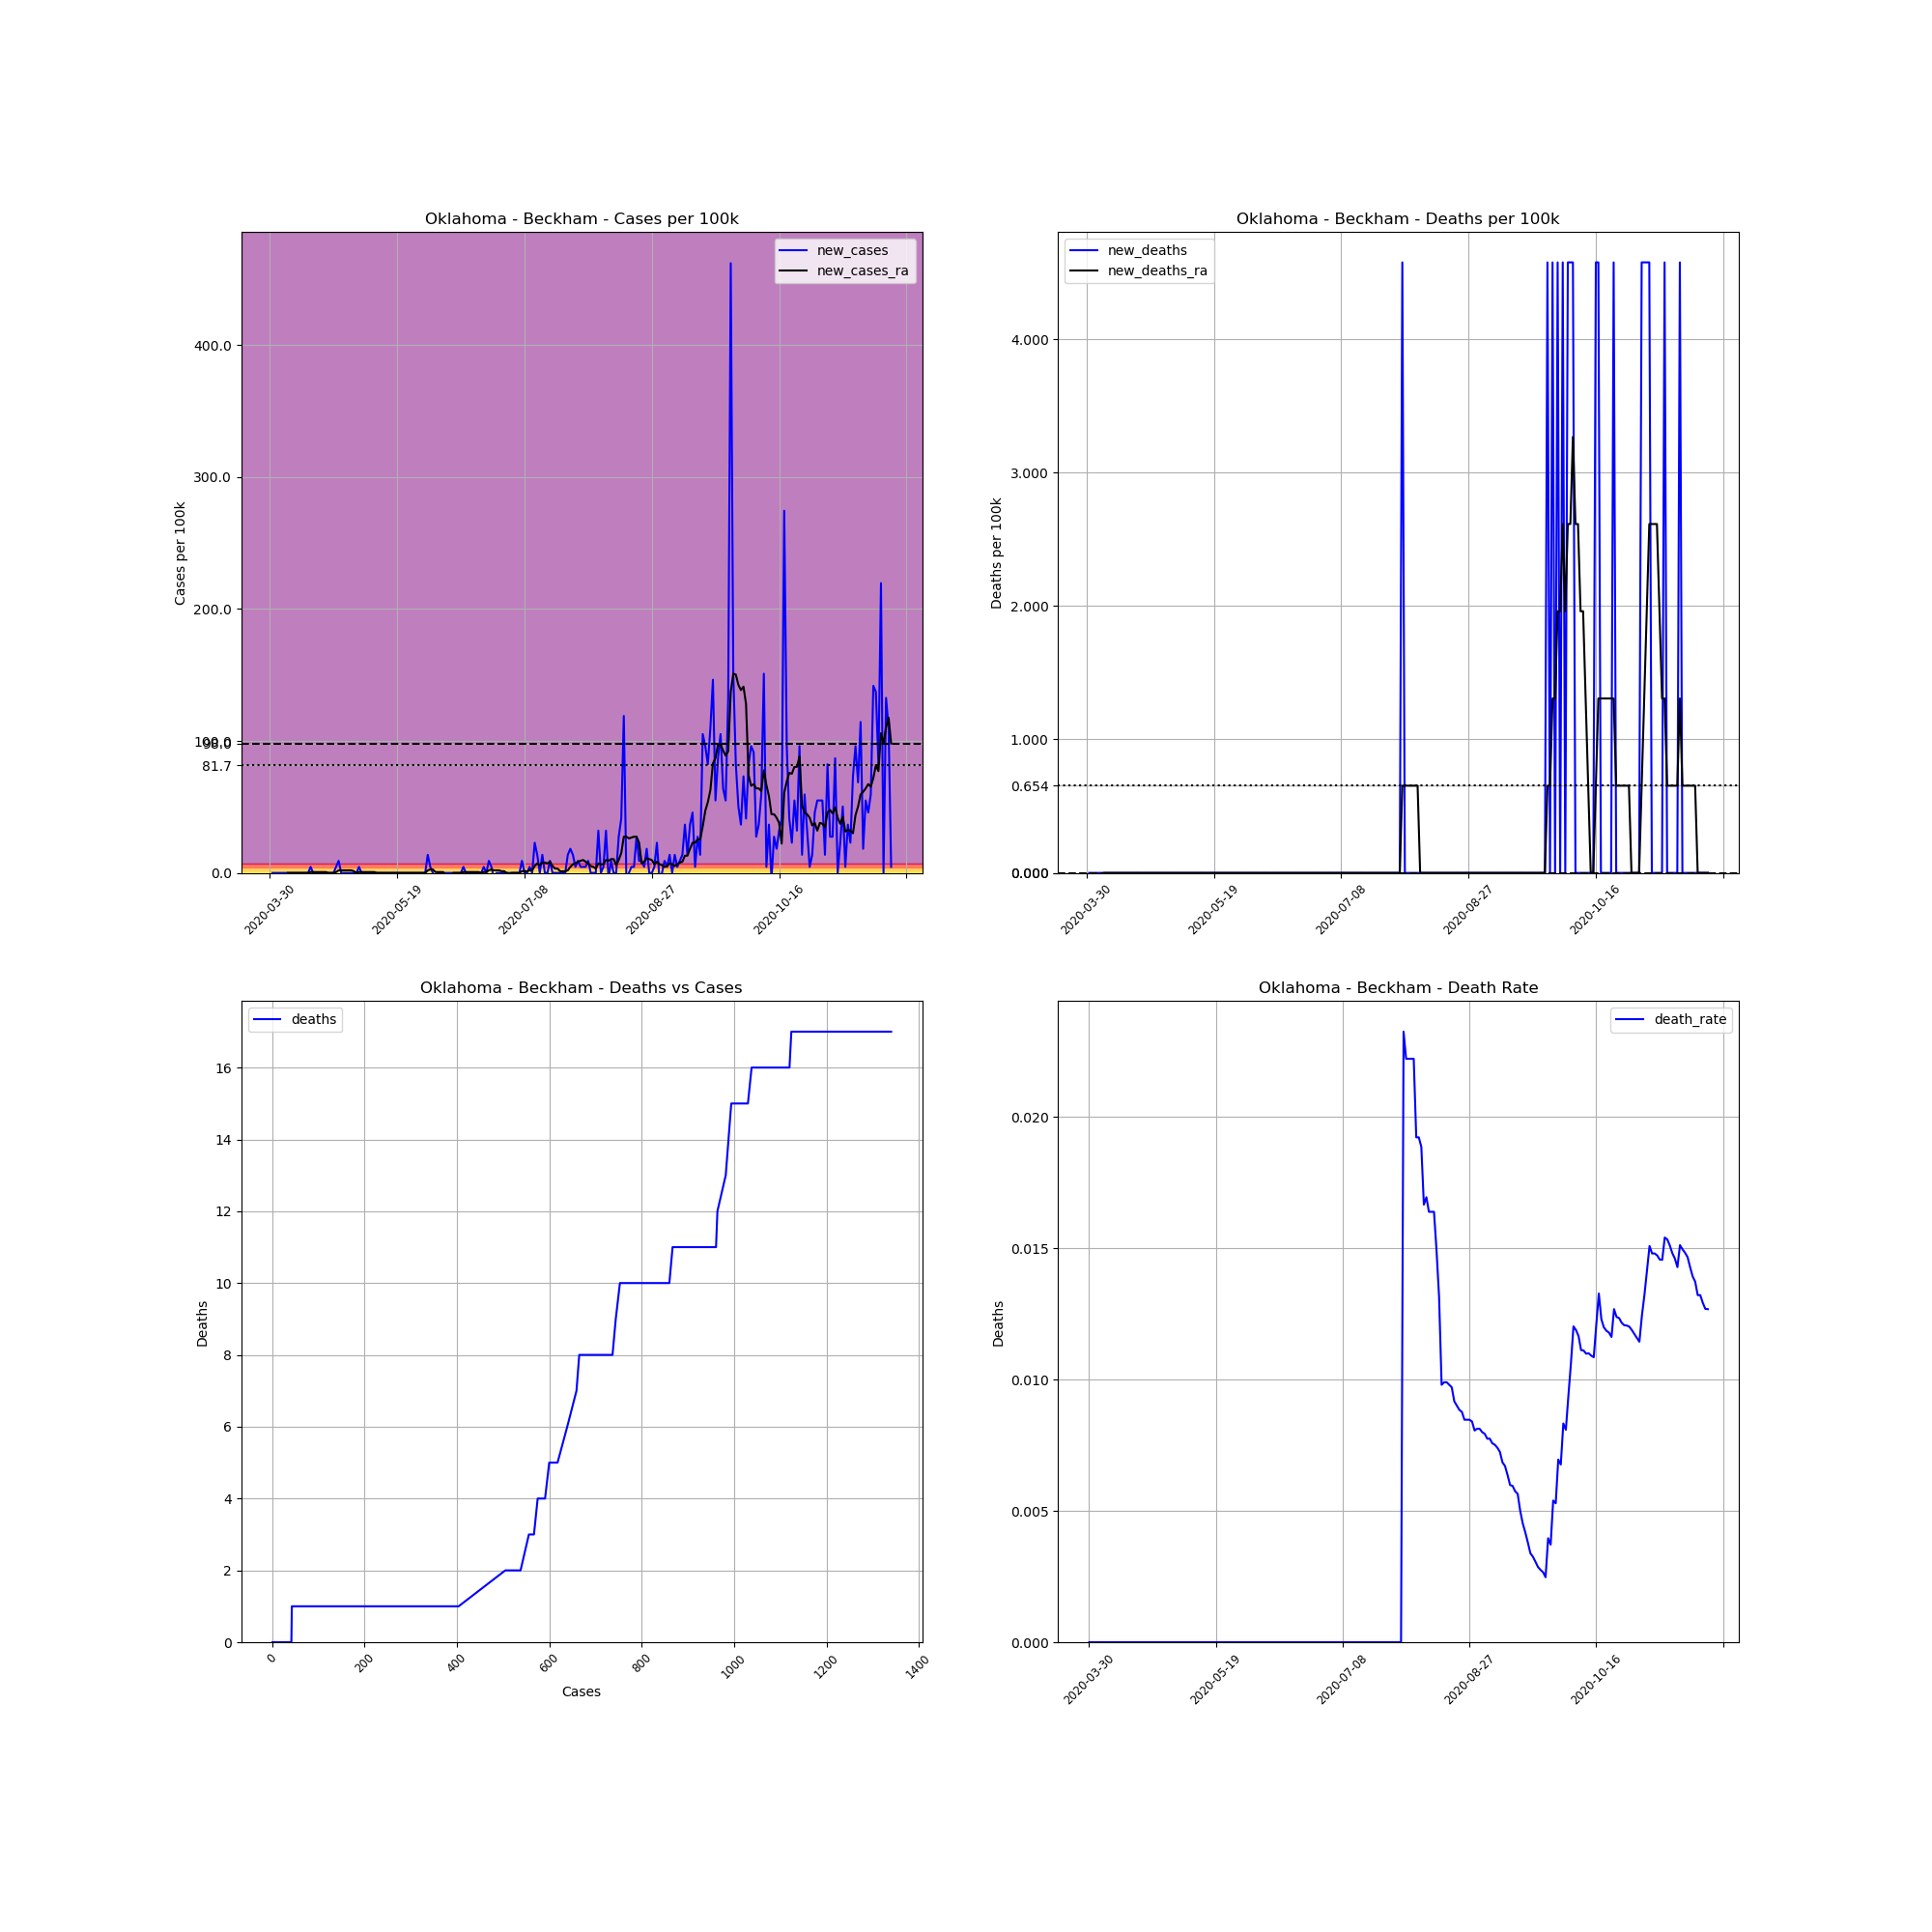

The data file committed next to this chart (first rows):
, date, county, state, fips, cases, deaths, COUNTY, STNAME, CTYNAME, POPESTIMATE2019, cases_per_100k, deaths_per_100k, death_rate, new_cases, new_deaths, new_cases_ra, new_deaths_ra
513741, 2020-03-30, Beckham, Oklahoma, 40009, 1, 0.0, 9, Oklahoma, Beckham, 21859, 4.575, 0.0, 0.0, , , , 
513742, 2020-03-31, Beckham, Oklahoma, 40009, 1, 0.0, 9, Oklahoma, Beckham, 21859, 4.575, 0.0, 0.0, 0.0, 0.0, , 
513743, 2020-04-01, Beckham, Oklahoma, 40009, 1, 0.0, 9, Oklahoma, Beckham, 21859, 4.575, 0.0, 0.0, 0.0, 0.0, , 
513744, 2020-04-02, Beckham, Oklahoma, 40009, 1, 0.0, 9, Oklahoma, Beckham, 21859, 4.575, 0.0, 0.0, 0.0, 0.0, , 
513745, 2020-04-03, Beckham, Oklahoma, 40009, 1, 0.0, 9, Oklahoma, Beckham, 21859, 4.575, 0.0, 0.0, 0.0, 0.0, , 
513746, 2020-04-04, Beckham, Oklahoma, 40009, 1, 0.0, 9, Oklahoma, Beckham, 21859, 4.575, 0.0, 0.0, 0.0, 0.0, , 
513747, 2020-04-05, Beckham, Oklahoma, 40009, 1, 0.0, 9, Oklahoma, Beckham, 21859, 4.575, 0.0, 0.0, 0.0, 0.0, , 
513748, 2020-04-06, Beckham, Oklahoma, 40009, 1, 0.0, 9, Oklahoma, Beckham, 21859, 4.575, 0.0, 0.0, 0.0, 0.0, 0.0, 0.0
513749, 2020-04-07, Beckham, Oklahoma, 40009, 1, 0.0, 9, Oklahoma, Beckham, 21859, 4.575, 0.0, 0.0, 0.0, 0.0, 0.0, 0.0
513750, 2020-04-08, Beckham, Oklahoma, 40009, 1, 0.0, 9, Oklahoma, Beckham, 21859, 4.575, 0.0, 0.0, 0.0, 0.0, 0.0, 0.0
513751, 2020-04-09, Beckham, Oklahoma, 40009, 1, 0.0, 9, Oklahoma, Beckham, 21859, 4.575, 0.0, 0.0, 0.0, 0.0, 0.0, 0.0
513752, 2020-04-10, Beckham, Oklahoma, 40009, 1, 0.0, 9, Oklahoma, Beckham, 21859, 4.575, 0.0, 0.0, 0.0, 0.0, 0.0, 0.0
513753, 2020-04-11, Beckham, Oklahoma, 40009, 1, 0.0, 9, Oklahoma, Beckham, 21859, 4.575, 0.0, 0.0, 0.0, 0.0, 0.0, 0.0
513754, 2020-04-12, Beckham, Oklahoma, 40009, 1, 0.0, 9, Oklahoma, Beckham, 21859, 4.575, 0.0, 0.0, 0.0, 0.0, 0.0, 0.0
513755, 2020-04-13, Beckham, Oklahoma, 40009, 1, 0.0, 9, Oklahoma, Beckham, 21859, 4.575, 0.0, 0.0, 0.0, 0.0, 0.0, 0.0
513756, 2020-04-14, Beckham, Oklahoma, 40009, 1, 0.0, 9, Oklahoma, Beckham, 21859, 4.575, 0.0, 0.0, 0.0, 0.0, 0.0, 0.0
513757, 2020-04-15, Beckham, Oklahoma, 40009, 2, 0.0, 9, Oklahoma, Beckham, 21859, 9.15, 0.0, 0.0, 4.575, 0.0, 0.6535, 0.0
513758, 2020-04-16, Beckham, Oklahoma, 40009, 2, 0.0, 9, Oklahoma, Beckham, 21859, 9.15, 0.0, 0.0, 0.0, 0.0, 0.6535, 0.0
513759, 2020-04-17, Beckham, Oklahoma, 40009, 2, 0.0, 9, Oklahoma, Beckham, 21859, 9.15, 0.0, 0.0, 0.0, 0.0, 0.6535, 0.0
513760, 2020-04-18, Beckham, Oklahoma, 40009, 2, 0.0, 9, Oklahoma, Beckham, 21859, 9.15, 0.0, 0.0, 0.0, 0.0, 0.6535, 0.0
513761, 2020-04-19, Beckham, Oklahoma, 40009, 2, 0.0, 9, Oklahoma, Beckham, 21859, 9.15, 0.0, 0.0, 0.0, 0.0, 0.6535, 0.0
513762, 2020-04-20, Beckham, Oklahoma, 40009, 2, 0.0, 9, Oklahoma, Beckham, 21859, 9.15, 0.0, 0.0, 0.0, 0.0, 0.6535, 0.0
513763, 2020-04-21, Beckham, Oklahoma, 40009, 2, 0.0, 9, Oklahoma, Beckham, 21859, 9.15, 0.0, 0.0, 0.0, 0.0, 0.6535, 0.0
513764, 2020-04-22, Beckham, Oklahoma, 40009, 2, 0.0, 9, Oklahoma, Beckham, 21859, 9.15, 0.0, 0.0, 0.0, 0.0, 0.0, 0.0
513765, 2020-04-23, Beckham, Oklahoma, 40009, 2, 0.0, 9, Oklahoma, Beckham, 21859, 9.15, 0.0, 0.0, 0.0, 0.0, 0.0, 0.0
513766, 2020-04-24, Beckham, Oklahoma, 40009, 2, 0.0, 9, Oklahoma, Beckham, 21859, 9.15, 0.0, 0.0, 0.0, 0.0, 0.0, 0.0
513767, 2020-04-25, Beckham, Oklahoma, 40009, 3, 0.0, 9, Oklahoma, Beckham, 21859, 13.72, 0.0, 0.0, 4.575, 0.0, 0.6535, 0.0
513768, 2020-04-26, Beckham, Oklahoma, 40009, 5, 0.0, 9, Oklahoma, Beckham, 21859, 22.87, 0.0, 0.0, 9.15, 0.0, 1.961, 0.0
513769, 2020-04-27, Beckham, Oklahoma, 40009, 5, 0.0, 9, Oklahoma, Beckham, 21859, 22.87, 0.0, 0.0, 0.0, 0.0, 1.961, 0.0
513770, 2020-04-28, Beckham, Oklahoma, 40009, 5, 0.0, 9, Oklahoma, Beckham, 21859, 22.87, 0.0, 0.0, 0.0, 0.0, 1.961, 0.0
513771, 2020-04-29, Beckham, Oklahoma, 40009, 5, 0.0, 9, Oklahoma, Beckham, 21859, 22.87, 0.0, 0.0, 0.0, 0.0, 1.961, 0.0
513772, 2020-04-30, Beckham, Oklahoma, 40009, 5, 0.0, 9, Oklahoma, Beckham, 21859, 22.87, 0.0, 0.0, 0.0, 0.0, 1.961, 0.0
513773, 2020-05-01, Beckham, Oklahoma, 40009, 5, 0.0, 9, Oklahoma, Beckham, 21859, 22.87, 0.0, 0.0, 0.0, 0.0, 1.961, 0.0
513774, 2020-05-02, Beckham, Oklahoma, 40009, 5, 0.0, 9, Oklahoma, Beckham, 21859, 22.87, 0.0, 0.0, 0.0, 0.0, 1.307, 0.0
513775, 2020-05-03, Beckham, Oklahoma, 40009, 5, 0.0, 9, Oklahoma, Beckham, 21859, 22.87, 0.0, 0.0, 0.0, 0.0, 0.0, 0.0
513776, 2020-05-04, Beckham, Oklahoma, 40009, 6, 0.0, 9, Oklahoma, Beckham, 21859, 27.45, 0.0, 0.0, 4.575, 0.0, 0.6535, 0.0
513777, 2020-05-05, Beckham, Oklahoma, 40009, 6, 0.0, 9, Oklahoma, Beckham, 21859, 27.45, 0.0, 0.0, 0.0, 0.0, 0.6535, 0.0
513778, 2020-05-06, Beckham, Oklahoma, 40009, 6, 0.0, 9, Oklahoma, Beckham, 21859, 27.45, 0.0, 0.0, 0.0, 0.0, 0.6535, 0.0
513779, 2020-05-07, Beckham, Oklahoma, 40009, 6, 0.0, 9, Oklahoma, Beckham, 21859, 27.45, 0.0, 0.0, 0.0, 0.0, 0.6535, 0.0
513780, 2020-05-08, Beckham, Oklahoma, 40009, 6, 0.0, 9, Oklahoma, Beckham, 21859, 27.45, 0.0, 0.0, 0.0, 0.0, 0.6535, 0.0
513781, 2020-05-09, Beckham, Oklahoma, 40009, 6, 0.0, 9, Oklahoma, Beckham, 21859, 27.45, 0.0, 0.0, 0.0, 0.0, 0.6535, 0.0
513782, 2020-05-10, Beckham, Oklahoma, 40009, 6, 0.0, 9, Oklahoma, Beckham, 21859, 27.45, 0.0, 0.0, 0.0, 0.0, 0.6535, 0.0
513783, 2020-05-11, Beckham, Oklahoma, 40009, 6, 0.0, 9, Oklahoma, Beckham, 21859, 27.45, 0.0, 0.0, 0.0, 0.0, 0.0, 0.0
513784, 2020-05-12, Beckham, Oklahoma, 40009, 6, 0.0, 9, Oklahoma, Beckham, 21859, 27.45, 0.0, 0.0, 0.0, 0.0, 0.0, 0.0
513785, 2020-05-13, Beckham, Oklahoma, 40009, 6, 0.0, 9, Oklahoma, Beckham, 21859, 27.45, 0.0, 0.0, 0.0, 0.0, 0.0, 0.0
513786, 2020-05-14, Beckham, Oklahoma, 40009, 6, 0.0, 9, Oklahoma, Beckham, 21859, 27.45, 0.0, 0.0, 0.0, 0.0, 0.0, 0.0
513787, 2020-05-15, Beckham, Oklahoma, 40009, 6, 0.0, 9, Oklahoma, Beckham, 21859, 27.45, 0.0, 0.0, 0.0, 0.0, 0.0, 0.0
513788, 2020-05-16, Beckham, Oklahoma, 40009, 6, 0.0, 9, Oklahoma, Beckham, 21859, 27.45, 0.0, 0.0, 0.0, 0.0, 0.0, 0.0
513789, 2020-05-17, Beckham, Oklahoma, 40009, 6, 0.0, 9, Oklahoma, Beckham, 21859, 27.45, 0.0, 0.0, 0.0, 0.0, 0.0, 0.0
513790, 2020-05-18, Beckham, Oklahoma, 40009, 6, 0.0, 9, Oklahoma, Beckham, 21859, 27.45, 0.0, 0.0, 0.0, 0.0, 0.0, 0.0
513791, 2020-05-19, Beckham, Oklahoma, 40009, 6, 0.0, 9, Oklahoma, Beckham, 21859, 27.45, 0.0, 0.0, 0.0, 0.0, 0.0, 0.0
513792, 2020-05-20, Beckham, Oklahoma, 40009, 6, 0.0, 9, Oklahoma, Beckham, 21859, 27.45, 0.0, 0.0, 0.0, 0.0, 0.0, 0.0
513793, 2020-05-21, Beckham, Oklahoma, 40009, 6, 0.0, 9, Oklahoma, Beckham, 21859, 27.45, 0.0, 0.0, 0.0, 0.0, 0.0, 0.0
513794, 2020-05-22, Beckham, Oklahoma, 40009, 6, 0.0, 9, Oklahoma, Beckham, 21859, 27.45, 0.0, 0.0, 0.0, 0.0, 0.0, 0.0
513795, 2020-05-23, Beckham, Oklahoma, 40009, 6, 0.0, 9, Oklahoma, Beckham, 21859, 27.45, 0.0, 0.0, 0.0, 0.0, 0.0, 0.0
513796, 2020-05-24, Beckham, Oklahoma, 40009, 6, 0.0, 9, Oklahoma, Beckham, 21859, 27.45, 0.0, 0.0, 0.0, 0.0, 0.0, 0.0
513797, 2020-05-25, Beckham, Oklahoma, 40009, 6, 0.0, 9, Oklahoma, Beckham, 21859, 27.45, 0.0, 0.0, 0.0, 0.0, 0.0, 0.0
513798, 2020-05-26, Beckham, Oklahoma, 40009, 6, 0.0, 9, Oklahoma, Beckham, 21859, 27.45, 0.0, 0.0, 0.0, 0.0, 0.0, 0.0
513799, 2020-05-27, Beckham, Oklahoma, 40009, 6, 0.0, 9, Oklahoma, Beckham, 21859, 27.45, 0.0, 0.0, 0.0, 0.0, 0.0, 0.0
513800, 2020-05-28, Beckham, Oklahoma, 40009, 6, 0.0, 9, Oklahoma, Beckham, 21859, 27.45, 0.0, 0.0, 0.0, 0.0, 0.0, 0.0
... 185 more rows
